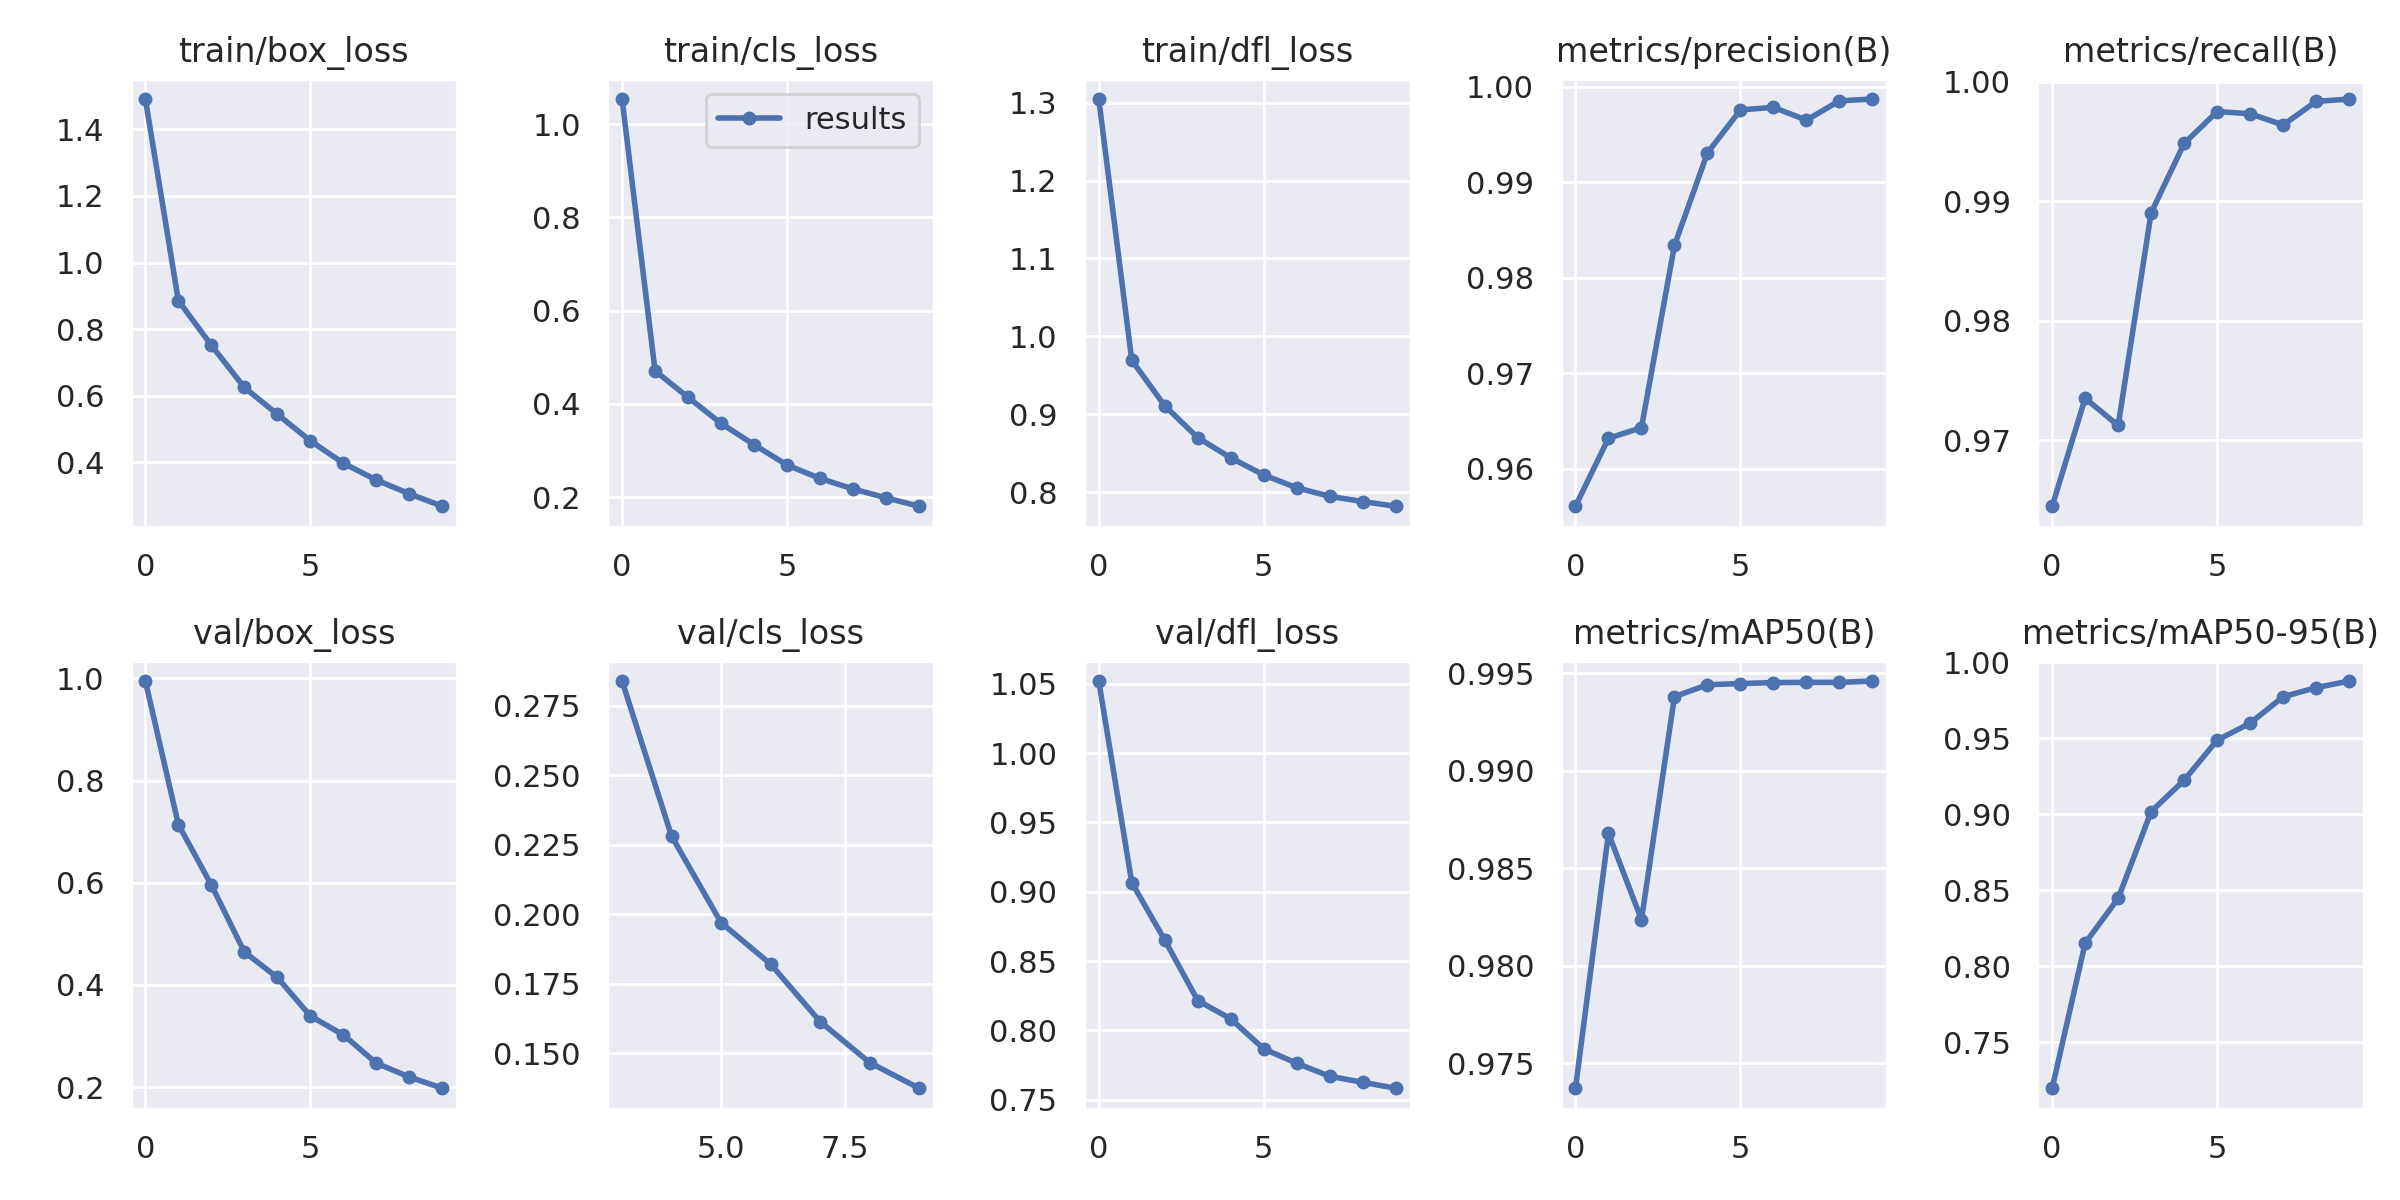

Source data for this figure (header and first rows):
epoch, train/box_loss, train/cls_loss, train/dfl_loss, metrics/precision(B), metrics/recall(B), metrics/mAP50(B), metrics/mAP50-95(B), val/box_loss, val/cls_loss, val/dfl_loss, lr/pg0, lr/pg1, lr/pg2
0, 1.491, 1.054, 1.305, 0.9561, 0.9645, 0.9737, 0.7199, 0.9947, inf, 1.052, 0.07011, 0.003321, 0.003321
1, 0.8855, 0.4707, 0.9693, 0.9632, 0.9735, 0.9868, 0.8153, 0.7139, inf, 0.9067, 0.03945, 0.005996, 0.005996
2, 0.7514, 0.414, 0.9107, 0.9643, 0.9712, 0.9824, 0.8448, 0.5957, inf, 0.8651, 0.008133, 0.00801, 0.00801
3, 0.6249, 0.358, 0.8699, 0.9834, 0.989, 0.9938, 0.9019, 0.4646, 0.2838, 0.8215, 0.00703, 0.00703, 0.00703
4, 0.5443, 0.3123, 0.844, 0.9931, 0.9949, 0.9944, 0.9225, 0.4147, 0.2281, 0.8082, 0.00703, 0.00703, 0.00703
5, 0.4646, 0.2686, 0.822, 0.9976, 0.9975, 0.9945, 0.9488, 0.3393, 0.197, 0.7866, 0.00604, 0.00604, 0.00604
6, 0.3975, 0.2397, 0.8055, 0.9978, 0.9973, 0.9945, 0.96, 0.3025, 0.1821, 0.7762, 0.00505, 0.00505, 0.00505
7, 0.3468, 0.2173, 0.7946, 0.9965, 0.9964, 0.9945, 0.9774, 0.2469, 0.1615, 0.7668, 0.00406, 0.00406, 0.00406
8, 0.3056, 0.1982, 0.7879, 0.9985, 0.9984, 0.9945, 0.9834, 0.2199, 0.1467, 0.7624, 0.00307, 0.00307, 0.00307
9, 0.2681, 0.1802, 0.7818, 0.9987, 0.9986, 0.9946, 0.9877, 0.1979, 0.1375, 0.7582, 0.00208, 0.00208, 0.00208
